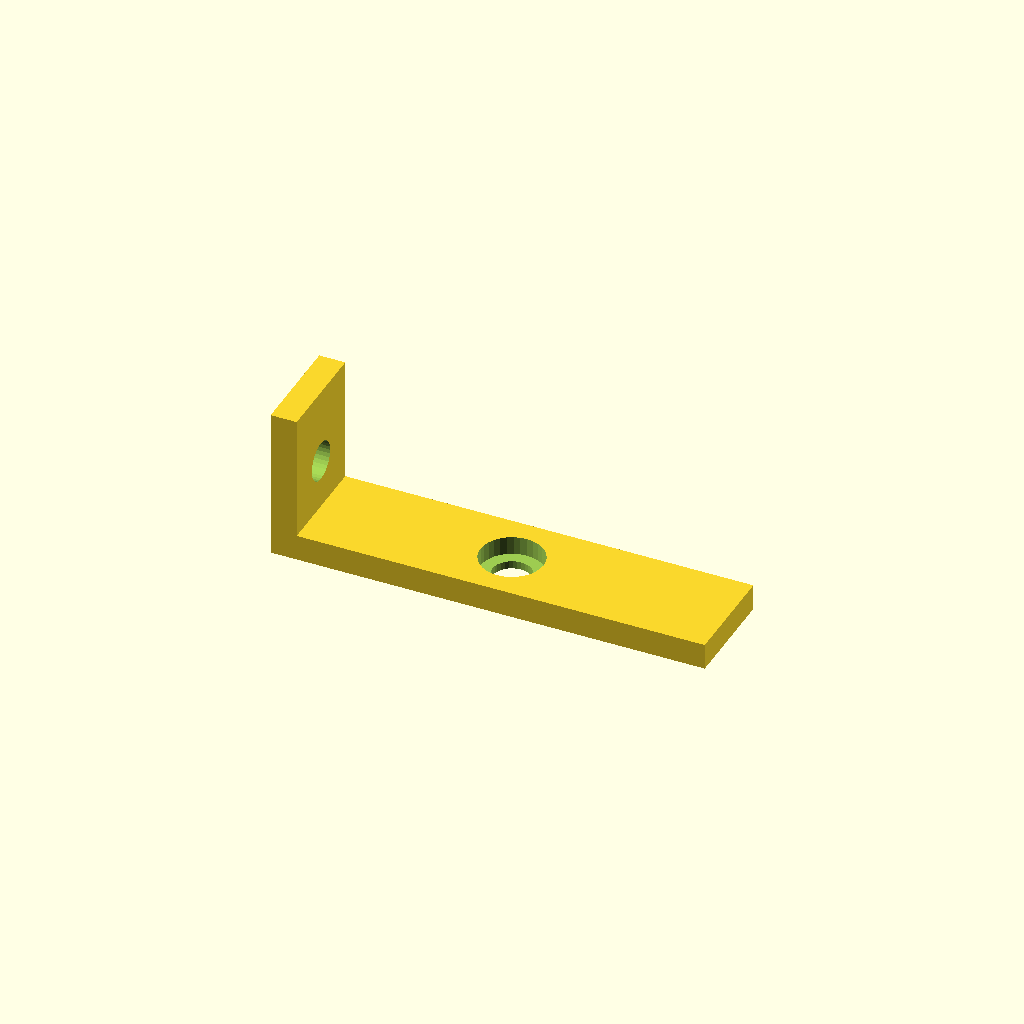
Cell 1: rendered with the file's own defaults.
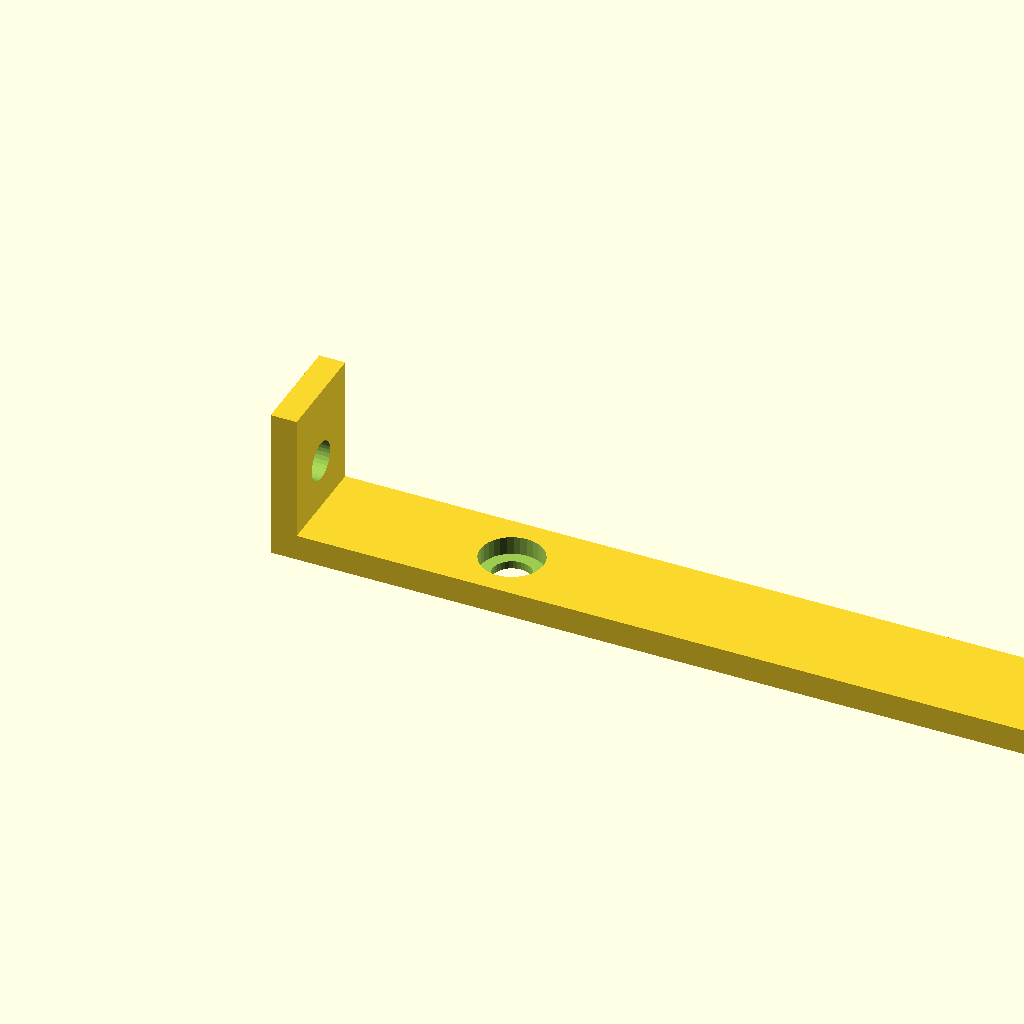
Cell 2 — run_out set to 200, the other parameters unchanged.
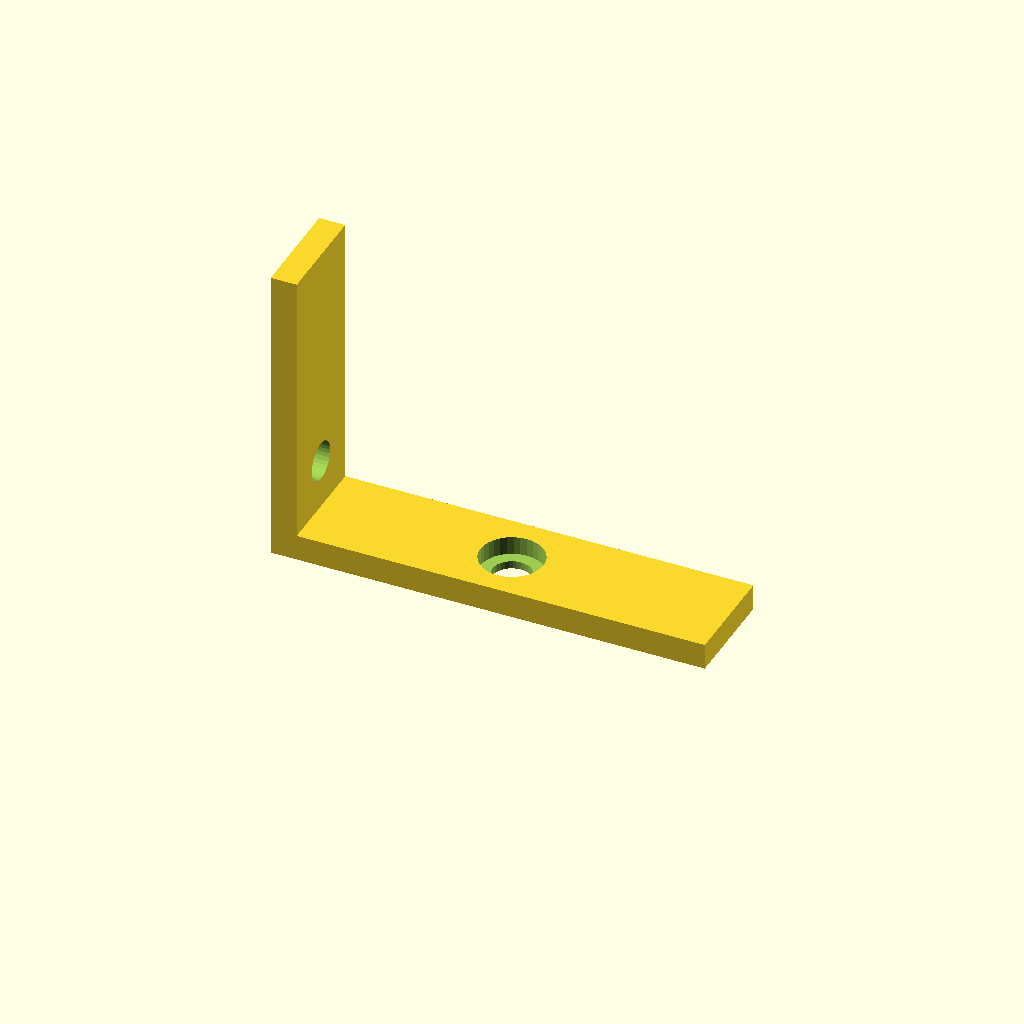
Cell 3 — rise set to 70, the other parameters unchanged.
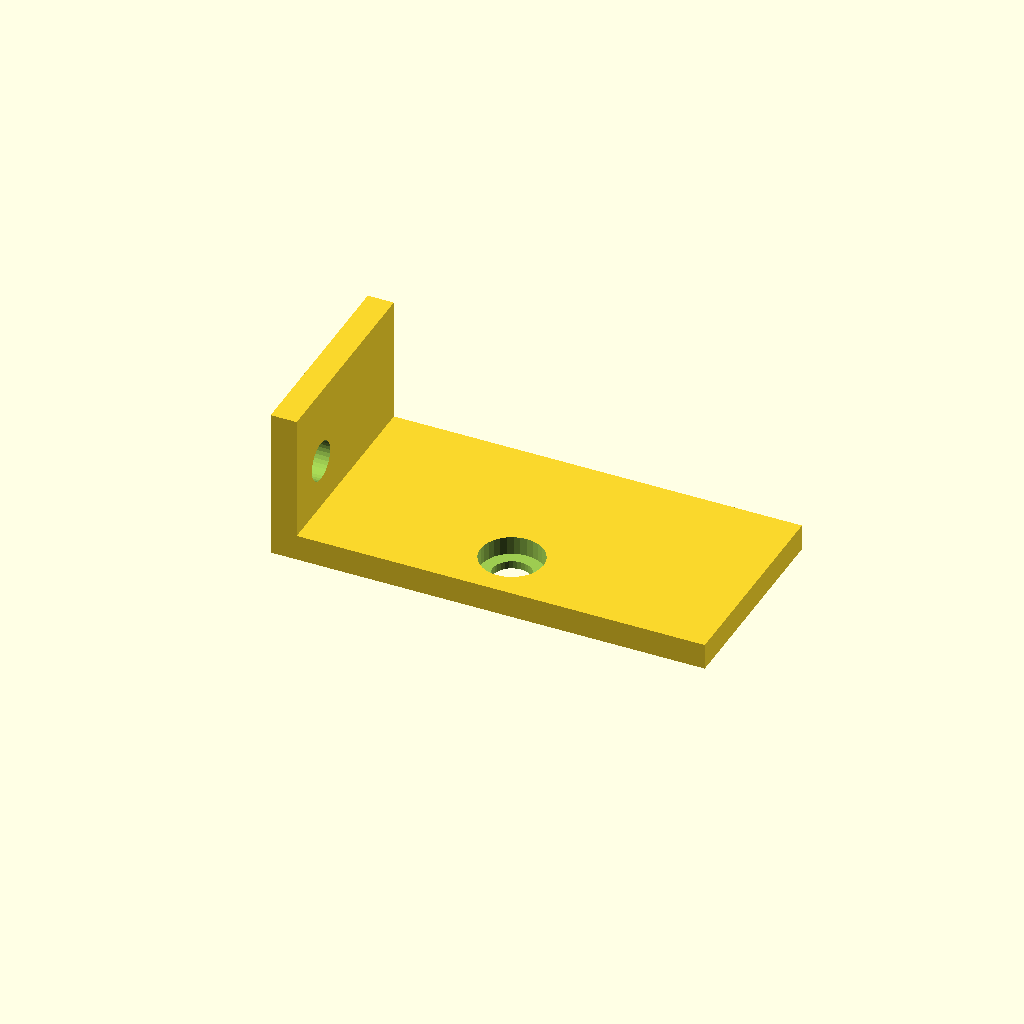
Cell 4 — bracket_w set to 48, the other parameters unchanged.
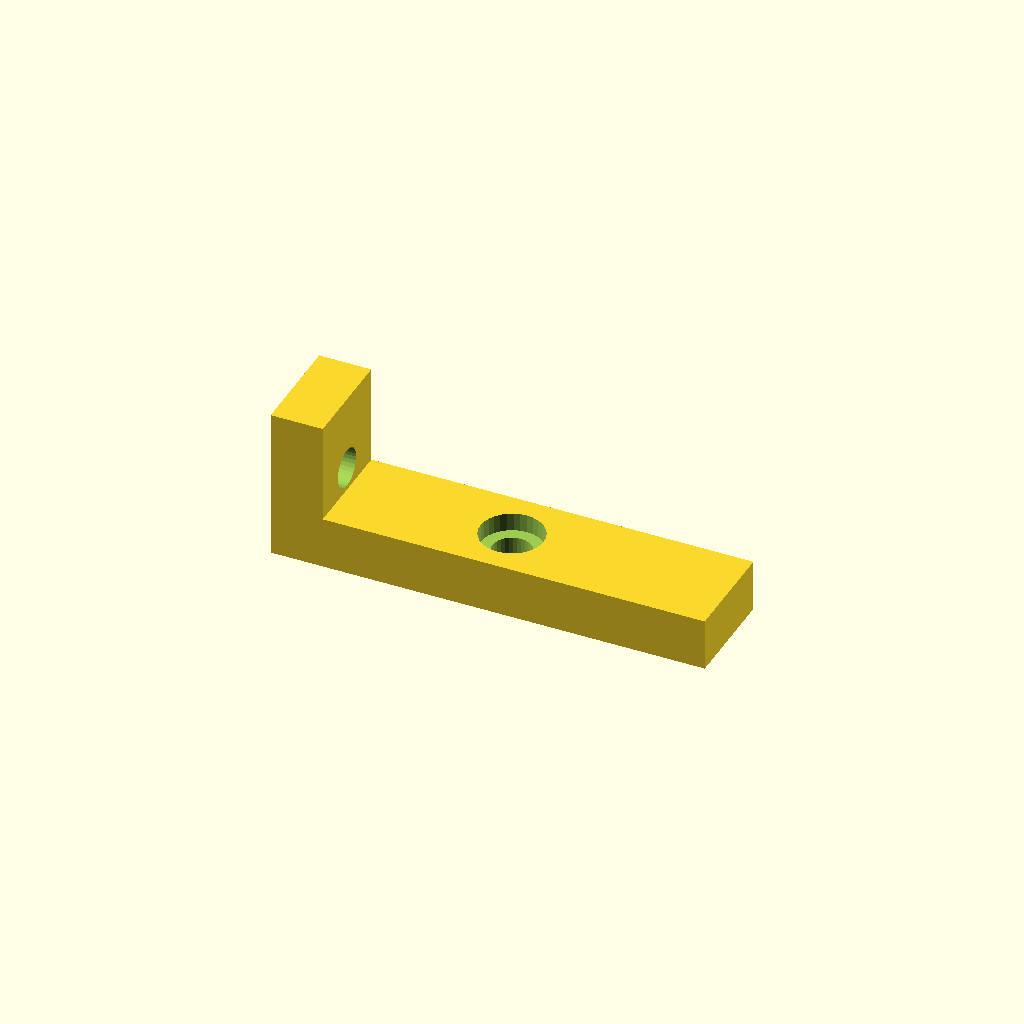
Cell 5 — sheet_t set to 12, the other parameters unchanged.
All cells are drawn from one camera (rotation 55°, 0°, 25°, orthographic, colour scheme Cornfield), so only the parameter changes between them.
The OpenSCAD source (optional_data/gen2/lbrackets/part_0043.scad):
$fn = 32;

// ----------------------------------------------------------------------
// L-bracket: 100 x 24 x 35 mm
// ----------------------------------------------------------------------

// --- parameters (mm) ---
run_out = 100;            // horizontal leg, X
rise = 35;                // vertical leg, Z
bracket_w = 24;           // bracket depth, Y
sheet_t = 6;              // plate thickness
hole_d = 9;               // clearance for M8
cb_d = 14.5;              // counterbore seat
cb_h = 4.2;               // counterbore depth

module hole_z(px, py) {
  translate([px, py, -0.5]) cylinder(h = sheet_t + 1, d = hole_d);
}
module hole_x(pz, py) {
  translate([-0.5, py, pz]) rotate([0, 90, 0]) cylinder(h = sheet_t + 1, d = hole_d);
}
module cb_z(px, py) {
  translate([px, py, sheet_t - cb_h]) cylinder(h = cb_h + 0.4, d = cb_d);
}
module cb_x(pz, py) {
  translate([sheet_t - cb_h, py, pz]) rotate([0, -90, 0]) cylinder(h = cb_h + 0.4, d = cb_d);
}

difference() {
  union() {
    /* horizontal leg */
    cube([run_out, bracket_w, sheet_t]);
    /* vertical leg, overlapping the corner block */
    cube([sheet_t, bracket_w, rise]);
  }
  hole_z(50, 12);
  cb_z(50, 12);
  hole_x(17.5, 12);
  cb_x(17.5, 12);
}
Parameter table extracted from the source (name, type, default, range or options):
run_out: number, default 100
rise: number, default 35
bracket_w: number, default 24
sheet_t: number, default 6
hole_d: number, default 9
cb_d: number, default 14.5
cb_h: number, default 4.2
